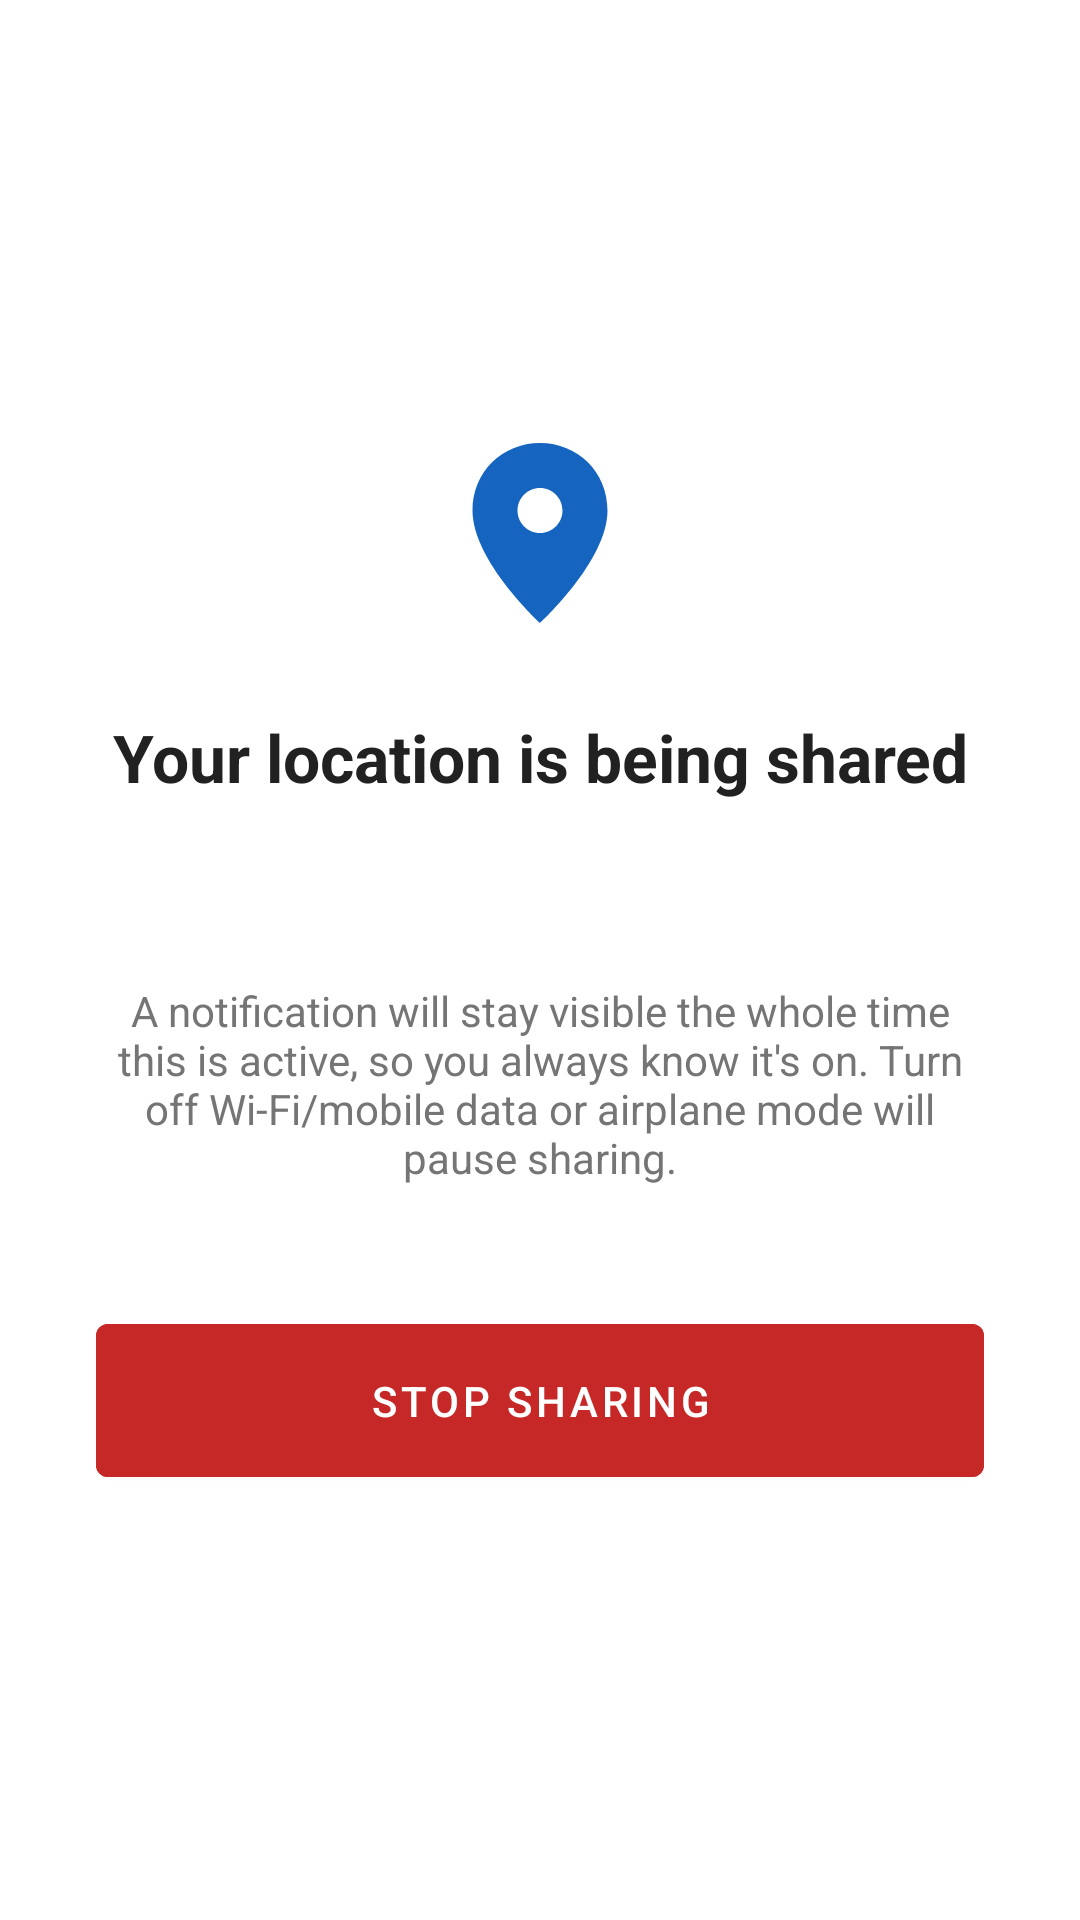

This screen was rendered from an Android layout file. Write that file and the resources it references.
<!-- AndroidManifest.xml: application theme Theme.LocationTracker -->
<!-- res/layout/activity_parent_status.xml -->
<?xml version="1.0" encoding="utf-8"?>
<LinearLayout xmlns:android="http://schemas.android.com/apk/res/android"
    xmlns:app="http://schemas.android.com/apk/res-auto"
    android:layout_width="match_parent"
    android:layout_height="match_parent"
    android:orientation="vertical"
    android:gravity="center"
    android:padding="32dp"
    android:background="@color/background">

    <ImageView
        android:layout_width="72dp"
        android:layout_height="72dp"
        android:src="@drawable/ic_notification"
        android:layout_marginBottom="24dp"
        app:tint="@color/primary" />

    <TextView
        android:id="@+id/statusTitle"
        android:layout_width="wrap_content"
        android:layout_height="wrap_content"
        android:text="@string/parent_status_title"
        android:textSize="22sp"
        android:textStyle="bold"
        android:gravity="center"
        android:textColor="@color/text_primary" />

    <TextView
        android:id="@+id/familyCodeText"
        android:layout_width="wrap_content"
        android:layout_height="wrap_content"
        android:layout_marginTop="12dp"
        android:textSize="18sp"
        android:textColor="@color/text_secondary" />

    <TextView
        android:layout_width="match_parent"
        android:layout_height="wrap_content"
        android:layout_marginTop="24dp"
        android:text="@string/parent_status_explain"
        android:textAlignment="center"
        android:textColor="@color/text_secondary" />

    <com.google.android.material.button.MaterialButton
        android:id="@+id/stopSharingButton"
        android:layout_width="match_parent"
        android:layout_height="wrap_content"
        android:layout_marginTop="40dp"
        android:padding="16dp"
        android:backgroundTint="#C62828"
        android:text="@string/parent_status_stop" />

</LinearLayout>
<!-- resources referenced by this layout -->
<resources>
  <color name="background">#FFFFFF</color>
  <color name="primary">#1565C0</color>
  <color name="text_primary">#212121</color>
  <color name="text_secondary">#757575</color>
  <!-- drawable ic_notification (drawable) -->
  <vector xmlns:android="http://schemas.android.com/apk/res/android"
      android:width="24dp"
      android:height="24dp"
      android:viewportWidth="24"
      android:viewportHeight="24"
      android:tint="#FFFFFF">
      <path
          android:fillColor="#FF000000"
          android:pathData="M12,2c-4.2,0 -7.5,3.22 -7.5,7.5c0,5.63 7.5,12.5 7.5,12.5s7.5,-6.87 7.5,-12.5c0,-4.28 -3.3,-7.5 -7.5,-7.5zM12,12c-1.38,0 -2.5,-1.12 -2.5,-2.5s1.12,-2.5 2.5,-2.5 2.5,1.12 2.5,2.5 -1.12,2.5 -2.5,2.5z" />
  </vector>
  <string name="parent_status_explain">A notification will stay visible the whole time this is active, so you always know it\'s on. Turn off Wi-Fi/mobile data or airplane mode will pause sharing.</string>
  <string name="parent_status_stop">Stop Sharing</string>
  <string name="parent_status_title">Your location is being shared</string>
  <style name="Theme.LocationTracker" parent="Theme.MaterialComponents.DayNight.NoActionBar">
          <item name="colorPrimary">@color/primary</item>
          <item name="colorPrimaryDark">@color/primary_dark</item>
          <item name="colorAccent">@color/accent</item>
          <item name="android:statusBarColor" tools:targetApi="l">@color/primary_dark</item>
      </style>
  <color name="primary_dark">#0D47A1</color>
  <color name="accent">#FFA000</color>
</resources>
